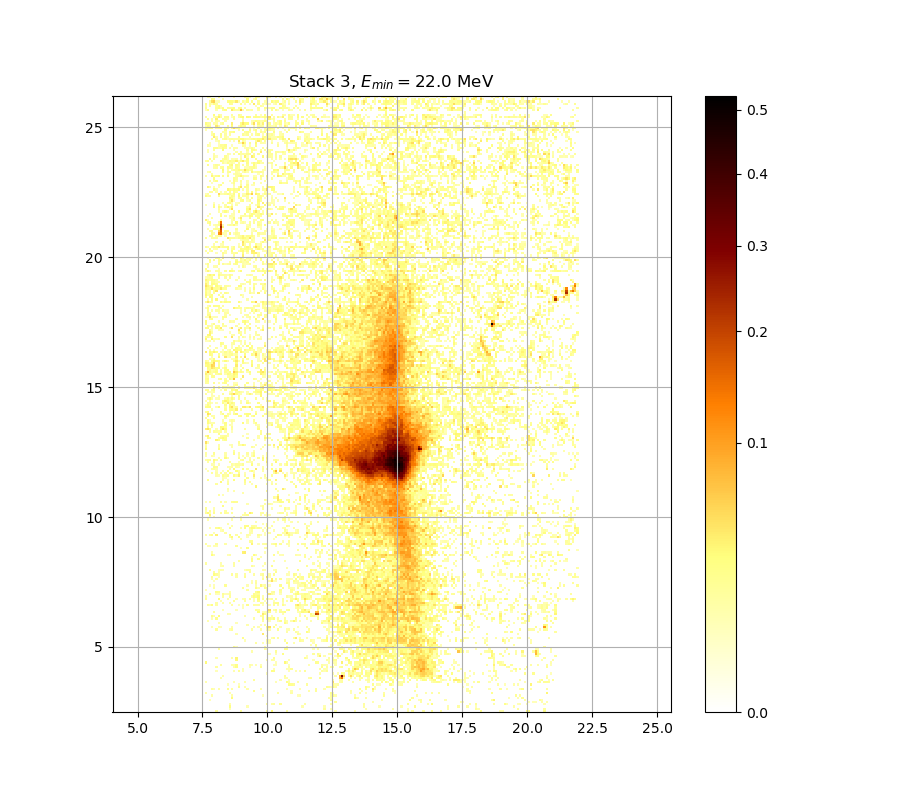

The data file committed next to this chart (first rows):
0.000000000000000000e+00, 0.000000000000000000e+00, 0.000000000000000000e+00, 0.000000000000000000e+00, 0.000000000000000000e+00, 1.873685611098033915e-02, 0.000000000000000000e+00, 0.000000000000000000e+00, 0.000000000000000000e+00, 0.000000000000000000e+00, 0.000000000000000000e+00, 0.000000000000000000e+00, 0.000000000000000000e+00, 0.000000000000000000e+00, 0.000000000000000000e+00, 0.000000000000000000e+00, 1.745973775119064042e-02, 0.000000000000000000e+00, 0.000000000000000000e+00, 0.000000000000000000e+00, 0.000000000000000000e+00, 0.000000000000000000e+00, 0.000000000000000000e+00, 0.000000000000000000e+00
0.000000000000000000e+00, 0.000000000000000000e+00, 0.000000000000000000e+00, 0.000000000000000000e+00, 0.000000000000000000e+00, 0.000000000000000000e+00, 0.000000000000000000e+00, 0.000000000000000000e+00, 0.000000000000000000e+00, 0.000000000000000000e+00, 0.000000000000000000e+00, 1.102957059134107576e-02, 0.000000000000000000e+00, 0.000000000000000000e+00, 0.000000000000000000e+00, 0.000000000000000000e+00, 0.000000000000000000e+00, 0.000000000000000000e+00, 0.000000000000000000e+00, 0.000000000000000000e+00, 0.000000000000000000e+00, 0.000000000000000000e+00, 0.000000000000000000e+00, 0.000000000000000000e+00
0.000000000000000000e+00, 0.000000000000000000e+00, 0.000000000000000000e+00, 0.000000000000000000e+00, 0.000000000000000000e+00, 0.000000000000000000e+00, 0.000000000000000000e+00, 0.000000000000000000e+00, 0.000000000000000000e+00, 0.000000000000000000e+00, 0.000000000000000000e+00, 2.905497671002336274e-02, 0.000000000000000000e+00, 0.000000000000000000e+00, 0.000000000000000000e+00, 0.000000000000000000e+00, 0.000000000000000000e+00, 0.000000000000000000e+00, 0.000000000000000000e+00, 1.248311853521393705e-02, 0.000000000000000000e+00, 0.000000000000000000e+00, 0.000000000000000000e+00, 0.000000000000000000e+00
0.000000000000000000e+00, 0.000000000000000000e+00, 0.000000000000000000e+00, 0.000000000000000000e+00, 0.000000000000000000e+00, 0.000000000000000000e+00, 0.000000000000000000e+00, 0.000000000000000000e+00, 0.000000000000000000e+00, 0.000000000000000000e+00, 0.000000000000000000e+00, 1.345290377656793712e-02, 0.000000000000000000e+00, 0.000000000000000000e+00, 0.000000000000000000e+00, 0.000000000000000000e+00, 0.000000000000000000e+00, 0.000000000000000000e+00, 0.000000000000000000e+00, 0.000000000000000000e+00, 0.000000000000000000e+00, 0.000000000000000000e+00, 0.000000000000000000e+00, 0.000000000000000000e+00
0.000000000000000000e+00, 0.000000000000000000e+00, 0.000000000000000000e+00, 0.000000000000000000e+00, 0.000000000000000000e+00, 0.000000000000000000e+00, 0.000000000000000000e+00, 0.000000000000000000e+00, 0.000000000000000000e+00, 0.000000000000000000e+00, 0.000000000000000000e+00, 0.000000000000000000e+00, 0.000000000000000000e+00, 0.000000000000000000e+00, 0.000000000000000000e+00, 0.000000000000000000e+00, 0.000000000000000000e+00, 0.000000000000000000e+00, 0.000000000000000000e+00, 0.000000000000000000e+00, 0.000000000000000000e+00, 0.000000000000000000e+00, 0.000000000000000000e+00, 0.000000000000000000e+00
0.000000000000000000e+00, 0.000000000000000000e+00, 1.036381081393301928e-02, 0.000000000000000000e+00, 0.000000000000000000e+00, 0.000000000000000000e+00, 0.000000000000000000e+00, 0.000000000000000000e+00, 0.000000000000000000e+00, 0.000000000000000000e+00, 0.000000000000000000e+00, 0.000000000000000000e+00, 0.000000000000000000e+00, 0.000000000000000000e+00, 0.000000000000000000e+00, 0.000000000000000000e+00, 0.000000000000000000e+00, 0.000000000000000000e+00, 0.000000000000000000e+00, 0.000000000000000000e+00, 0.000000000000000000e+00, 0.000000000000000000e+00, 0.000000000000000000e+00, 0.000000000000000000e+00
0.000000000000000000e+00, 0.000000000000000000e+00, 0.000000000000000000e+00, 0.000000000000000000e+00, 0.000000000000000000e+00, 0.000000000000000000e+00, 0.000000000000000000e+00, 0.000000000000000000e+00, 0.000000000000000000e+00, 0.000000000000000000e+00, 0.000000000000000000e+00, 0.000000000000000000e+00, 3.433419722420255615e-02, 0.000000000000000000e+00, 0.000000000000000000e+00, 0.000000000000000000e+00, 0.000000000000000000e+00, 0.000000000000000000e+00, 0.000000000000000000e+00, 0.000000000000000000e+00, 0.000000000000000000e+00, 0.000000000000000000e+00, 0.000000000000000000e+00, 0.000000000000000000e+00
0.000000000000000000e+00, 0.000000000000000000e+00, 0.000000000000000000e+00, 1.478735150897841910e-02, 0.000000000000000000e+00, 0.000000000000000000e+00, 0.000000000000000000e+00, 0.000000000000000000e+00, 0.000000000000000000e+00, 0.000000000000000000e+00, 0.000000000000000000e+00, 0.000000000000000000e+00, 1.466599031499289663e-02, 0.000000000000000000e+00, 0.000000000000000000e+00, 0.000000000000000000e+00, 0.000000000000000000e+00, 0.000000000000000000e+00, 0.000000000000000000e+00, 0.000000000000000000e+00, 0.000000000000000000e+00, 0.000000000000000000e+00, 0.000000000000000000e+00, 0.000000000000000000e+00
1.521219123288276159e-02, 0.000000000000000000e+00, 0.000000000000000000e+00, 0.000000000000000000e+00, 0.000000000000000000e+00, 0.000000000000000000e+00, 0.000000000000000000e+00, 0.000000000000000000e+00, 0.000000000000000000e+00, 0.000000000000000000e+00, 0.000000000000000000e+00, 1.115064809203895196e-02, 0.000000000000000000e+00, 0.000000000000000000e+00, 0.000000000000000000e+00, 0.000000000000000000e+00, 0.000000000000000000e+00, 0.000000000000000000e+00, 0.000000000000000000e+00, 0.000000000000000000e+00, 0.000000000000000000e+00, 0.000000000000000000e+00, 0.000000000000000000e+00, 0.000000000000000000e+00
0.000000000000000000e+00, 0.000000000000000000e+00, 0.000000000000000000e+00, 0.000000000000000000e+00, 0.000000000000000000e+00, 0.000000000000000000e+00, 0.000000000000000000e+00, 0.000000000000000000e+00, 0.000000000000000000e+00, 0.000000000000000000e+00, 0.000000000000000000e+00, 0.000000000000000000e+00, 0.000000000000000000e+00, 0.000000000000000000e+00, 0.000000000000000000e+00, 0.000000000000000000e+00, 0.000000000000000000e+00, 0.000000000000000000e+00, 0.000000000000000000e+00, 0.000000000000000000e+00, 0.000000000000000000e+00, 0.000000000000000000e+00, 2.672854155007943489e-02, 0.000000000000000000e+00
0.000000000000000000e+00, 0.000000000000000000e+00, 0.000000000000000000e+00, 1.800694176547340541e-02, 1.102957059134107576e-02, 0.000000000000000000e+00, 1.581930953477771185e-02, 0.000000000000000000e+00, 0.000000000000000000e+00, 0.000000000000000000e+00, 2.452800944284320994e-02, 0.000000000000000000e+00, 1.691273154239800874e-02, 0.000000000000000000e+00, 0.000000000000000000e+00, 0.000000000000000000e+00, 0.000000000000000000e+00, 0.000000000000000000e+00, 0.000000000000000000e+00, 1.393802399241634432e-02, 0.000000000000000000e+00, 0.000000000000000000e+00, 0.000000000000000000e+00, 0.000000000000000000e+00
0.000000000000000000e+00, 0.000000000000000000e+00, 0.000000000000000000e+00, 0.000000000000000000e+00, 0.000000000000000000e+00, 0.000000000000000000e+00, 0.000000000000000000e+00, 0.000000000000000000e+00, 0.000000000000000000e+00, 0.000000000000000000e+00, 0.000000000000000000e+00, 0.000000000000000000e+00, 0.000000000000000000e+00, 0.000000000000000000e+00, 0.000000000000000000e+00, 2.342899053272658183e-02, 0.000000000000000000e+00, 0.000000000000000000e+00, 1.314978081684540362e-02, 0.000000000000000000e+00, 0.000000000000000000e+00, 0.000000000000000000e+00, 0.000000000000000000e+00, 0.000000000000000000e+00
0.000000000000000000e+00, 0.000000000000000000e+00, 0.000000000000000000e+00, 0.000000000000000000e+00, 0.000000000000000000e+00, 0.000000000000000000e+00, 0.000000000000000000e+00, 0.000000000000000000e+00, 0.000000000000000000e+00, 0.000000000000000000e+00, 1.024279378127648105e-02, 0.000000000000000000e+00, 0.000000000000000000e+00, 0.000000000000000000e+00, 0.000000000000000000e+00, 1.024279378127648105e-02, 0.000000000000000000e+00, 0.000000000000000000e+00, 0.000000000000000000e+00, 0.000000000000000000e+00, 0.000000000000000000e+00, 0.000000000000000000e+00, 0.000000000000000000e+00, 0.000000000000000000e+00
1.290732508552916435e-02, 0.000000000000000000e+00, 0.000000000000000000e+00, 0.000000000000000000e+00, 0.000000000000000000e+00, 0.000000000000000000e+00, 0.000000000000000000e+00, 0.000000000000000000e+00, 0.000000000000000000e+00, 0.000000000000000000e+00, 0.000000000000000000e+00, 0.000000000000000000e+00, 0.000000000000000000e+00, 1.327102288837544303e-02, 0.000000000000000000e+00, 0.000000000000000000e+00, 0.000000000000000000e+00, 0.000000000000000000e+00, 1.278611140897929072e-02, 0.000000000000000000e+00, 0.000000000000000000e+00, 0.000000000000000000e+00, 0.000000000000000000e+00, 0.000000000000000000e+00
0.000000000000000000e+00, 0.000000000000000000e+00, 0.000000000000000000e+00, 0.000000000000000000e+00, 0.000000000000000000e+00, 0.000000000000000000e+00, 0.000000000000000000e+00, 0.000000000000000000e+00, 0.000000000000000000e+00, 0.000000000000000000e+00, 0.000000000000000000e+00, 0.000000000000000000e+00, 0.000000000000000000e+00, 0.000000000000000000e+00, 0.000000000000000000e+00, 0.000000000000000000e+00, 0.000000000000000000e+00, 0.000000000000000000e+00, 0.000000000000000000e+00, 0.000000000000000000e+00, 0.000000000000000000e+00, 0.000000000000000000e+00, 2.129436165538155235e-02, 0.000000000000000000e+00
0.000000000000000000e+00, 0.000000000000000000e+00, 0.000000000000000000e+00, 0.000000000000000000e+00, 0.000000000000000000e+00, 0.000000000000000000e+00, 0.000000000000000000e+00, 1.405932784483654441e-02, 0.000000000000000000e+00, 0.000000000000000000e+00, 0.000000000000000000e+00, 0.000000000000000000e+00, 0.000000000000000000e+00, 0.000000000000000000e+00, 0.000000000000000000e+00, 0.000000000000000000e+00, 0.000000000000000000e+00, 0.000000000000000000e+00, 0.000000000000000000e+00, 0.000000000000000000e+00, 0.000000000000000000e+00, 0.000000000000000000e+00, 0.000000000000000000e+00, 0.000000000000000000e+00
0.000000000000000000e+00, 0.000000000000000000e+00, 0.000000000000000000e+00, 0.000000000000000000e+00, 0.000000000000000000e+00, 0.000000000000000000e+00, 0.000000000000000000e+00, 0.000000000000000000e+00, 1.399867472713734601e-02, 0.000000000000000000e+00, 0.000000000000000000e+00, 0.000000000000000000e+00, 0.000000000000000000e+00, 0.000000000000000000e+00, 0.000000000000000000e+00, 0.000000000000000000e+00, 0.000000000000000000e+00, 0.000000000000000000e+00, 0.000000000000000000e+00, 0.000000000000000000e+00, 0.000000000000000000e+00, 0.000000000000000000e+00, 0.000000000000000000e+00, 0.000000000000000000e+00
0.000000000000000000e+00, 0.000000000000000000e+00, 0.000000000000000000e+00, 0.000000000000000000e+00, 0.000000000000000000e+00, 0.000000000000000000e+00, 0.000000000000000000e+00, 0.000000000000000000e+00, 0.000000000000000000e+00, 0.000000000000000000e+00, 0.000000000000000000e+00, 0.000000000000000000e+00, 0.000000000000000000e+00, 0.000000000000000000e+00, 0.000000000000000000e+00, 0.000000000000000000e+00, 0.000000000000000000e+00, 0.000000000000000000e+00, 0.000000000000000000e+00, 0.000000000000000000e+00, 0.000000000000000000e+00, 0.000000000000000000e+00, 0.000000000000000000e+00, 0.000000000000000000e+00
0.000000000000000000e+00, 0.000000000000000000e+00, 0.000000000000000000e+00, 0.000000000000000000e+00, 0.000000000000000000e+00, 1.012178601959579094e-02, 0.000000000000000000e+00, 0.000000000000000000e+00, 0.000000000000000000e+00, 0.000000000000000000e+00, 0.000000000000000000e+00, 0.000000000000000000e+00, 0.000000000000000000e+00, 1.363480602694496641e-02, 0.000000000000000000e+00, 2.092873478047084512e-02, 0.000000000000000000e+00, 1.054535376456585544e-02, 0.000000000000000000e+00, 0.000000000000000000e+00, 0.000000000000000000e+00, 0.000000000000000000e+00, 0.000000000000000000e+00, 0.000000000000000000e+00
0.000000000000000000e+00, 0.000000000000000000e+00, 0.000000000000000000e+00, 0.000000000000000000e+00, 0.000000000000000000e+00, 0.000000000000000000e+00, 0.000000000000000000e+00, 0.000000000000000000e+00, 0.000000000000000000e+00, 0.000000000000000000e+00, 0.000000000000000000e+00, 0.000000000000000000e+00, 0.000000000000000000e+00, 0.000000000000000000e+00, 0.000000000000000000e+00, 0.000000000000000000e+00, 0.000000000000000000e+00, 1.090850241670948684e-02, 0.000000000000000000e+00, 0.000000000000000000e+00, 0.000000000000000000e+00, 0.000000000000000000e+00, 0.000000000000000000e+00, 0.000000000000000000e+00
0.000000000000000000e+00, 0.000000000000000000e+00, 0.000000000000000000e+00, 0.000000000000000000e+00, 0.000000000000000000e+00, 1.995416925001174818e-02, 0.000000000000000000e+00, 0.000000000000000000e+00, 0.000000000000000000e+00, 0.000000000000000000e+00, 0.000000000000000000e+00, 0.000000000000000000e+00, 0.000000000000000000e+00, 1.430196416627096262e-02, 3.028094064759642712e-02, 0.000000000000000000e+00, 0.000000000000000000e+00, 0.000000000000000000e+00, 0.000000000000000000e+00, 0.000000000000000000e+00, 1.048483712605399049e-02, 0.000000000000000000e+00, 0.000000000000000000e+00, 0.000000000000000000e+00
0.000000000000000000e+00, 0.000000000000000000e+00, 0.000000000000000000e+00, 0.000000000000000000e+00, 0.000000000000000000e+00, 0.000000000000000000e+00, 0.000000000000000000e+00, 1.831102974317860149e-02, 0.000000000000000000e+00, 0.000000000000000000e+00, 0.000000000000000000e+00, 0.000000000000000000e+00, 1.436262921450260494e-02, 1.472666971424530652e-02, 2.862613867447301452e-02, 0.000000000000000000e+00, 0.000000000000000000e+00, 0.000000000000000000e+00, 0.000000000000000000e+00, 0.000000000000000000e+00, 1.594076213196143205e-02, 1.169561248187206415e-02, 0.000000000000000000e+00, 1.163505152454707980e-02
3.513395342792059034e-02, 0.000000000000000000e+00, 0.000000000000000000e+00, 0.000000000000000000e+00, 0.000000000000000000e+00, 0.000000000000000000e+00, 0.000000000000000000e+00, 0.000000000000000000e+00, 0.000000000000000000e+00, 0.000000000000000000e+00, 0.000000000000000000e+00, 0.000000000000000000e+00, 0.000000000000000000e+00, 0.000000000000000000e+00, 0.000000000000000000e+00, 0.000000000000000000e+00, 0.000000000000000000e+00, 0.000000000000000000e+00, 0.000000000000000000e+00, 0.000000000000000000e+00, 0.000000000000000000e+00, 0.000000000000000000e+00, 0.000000000000000000e+00, 0.000000000000000000e+00
0.000000000000000000e+00, 0.000000000000000000e+00, 0.000000000000000000e+00, 0.000000000000000000e+00, 0.000000000000000000e+00, 0.000000000000000000e+00, 0.000000000000000000e+00, 0.000000000000000000e+00, 0.000000000000000000e+00, 0.000000000000000000e+00, 0.000000000000000000e+00, 0.000000000000000000e+00, 0.000000000000000000e+00, 0.000000000000000000e+00, 3.562634046568563528e-02, 0.000000000000000000e+00, 0.000000000000000000e+00, 0.000000000000000000e+00, 0.000000000000000000e+00, 0.000000000000000000e+00, 0.000000000000000000e+00, 0.000000000000000000e+00, 0.000000000000000000e+00, 0.000000000000000000e+00
0.000000000000000000e+00, 0.000000000000000000e+00, 0.000000000000000000e+00, 0.000000000000000000e+00, 0.000000000000000000e+00, 1.302854821868977553e-02, 0.000000000000000000e+00, 0.000000000000000000e+00, 0.000000000000000000e+00, 0.000000000000000000e+00, 0.000000000000000000e+00, 0.000000000000000000e+00, 1.484803570023104924e-02, 0.000000000000000000e+00, 3.741271726743409382e-02, 0.000000000000000000e+00, 0.000000000000000000e+00, 0.000000000000000000e+00, 0.000000000000000000e+00, 0.000000000000000000e+00, 0.000000000000000000e+00, 0.000000000000000000e+00, 0.000000000000000000e+00, 0.000000000000000000e+00
0.000000000000000000e+00, 0.000000000000000000e+00, 0.000000000000000000e+00, 0.000000000000000000e+00, 0.000000000000000000e+00, 0.000000000000000000e+00, 0.000000000000000000e+00, 0.000000000000000000e+00, 0.000000000000000000e+00, 0.000000000000000000e+00, 0.000000000000000000e+00, 0.000000000000000000e+00, 0.000000000000000000e+00, 0.000000000000000000e+00, 0.000000000000000000e+00, 0.000000000000000000e+00, 0.000000000000000000e+00, 0.000000000000000000e+00, 0.000000000000000000e+00, 0.000000000000000000e+00, 0.000000000000000000e+00, 0.000000000000000000e+00, 0.000000000000000000e+00, 0.000000000000000000e+00
0.000000000000000000e+00, 0.000000000000000000e+00, 0.000000000000000000e+00, 0.000000000000000000e+00, 0.000000000000000000e+00, 0.000000000000000000e+00, 0.000000000000000000e+00, 0.000000000000000000e+00, 0.000000000000000000e+00, 0.000000000000000000e+00, 0.000000000000000000e+00, 0.000000000000000000e+00, 0.000000000000000000e+00, 0.000000000000000000e+00, 0.000000000000000000e+00, 0.000000000000000000e+00, 0.000000000000000000e+00, 0.000000000000000000e+00, 0.000000000000000000e+00, 0.000000000000000000e+00, 0.000000000000000000e+00, 0.000000000000000000e+00, 0.000000000000000000e+00, 0.000000000000000000e+00
0.000000000000000000e+00, 0.000000000000000000e+00, 0.000000000000000000e+00, 0.000000000000000000e+00, 0.000000000000000000e+00, 0.000000000000000000e+00, 0.000000000000000000e+00, 0.000000000000000000e+00, 0.000000000000000000e+00, 0.000000000000000000e+00, 0.000000000000000000e+00, 0.000000000000000000e+00, 0.000000000000000000e+00, 0.000000000000000000e+00, 0.000000000000000000e+00, 0.000000000000000000e+00, 0.000000000000000000e+00, 0.000000000000000000e+00, 0.000000000000000000e+00, 0.000000000000000000e+00, 0.000000000000000000e+00, 1.466599031499289663e-02, 0.000000000000000000e+00, 0.000000000000000000e+00
0.000000000000000000e+00, 0.000000000000000000e+00, 0.000000000000000000e+00, 0.000000000000000000e+00, 0.000000000000000000e+00, 0.000000000000000000e+00, 1.703427142183252391e-02, 0.000000000000000000e+00, 0.000000000000000000e+00, 0.000000000000000000e+00, 0.000000000000000000e+00, 0.000000000000000000e+00, 0.000000000000000000e+00, 0.000000000000000000e+00, 0.000000000000000000e+00, 0.000000000000000000e+00, 0.000000000000000000e+00, 0.000000000000000000e+00, 0.000000000000000000e+00, 0.000000000000000000e+00, 0.000000000000000000e+00, 0.000000000000000000e+00, 0.000000000000000000e+00, 0.000000000000000000e+00
0.000000000000000000e+00, 0.000000000000000000e+00, 0.000000000000000000e+00, 0.000000000000000000e+00, 0.000000000000000000e+00, 0.000000000000000000e+00, 0.000000000000000000e+00, 0.000000000000000000e+00, 0.000000000000000000e+00, 0.000000000000000000e+00, 0.000000000000000000e+00, 0.000000000000000000e+00, 0.000000000000000000e+00, 2.776884846727523115e-02, 1.090850241670948684e-02, 0.000000000000000000e+00, 0.000000000000000000e+00, 0.000000000000000000e+00, 0.000000000000000000e+00, 0.000000000000000000e+00, 0.000000000000000000e+00, 0.000000000000000000e+00, 0.000000000000000000e+00, 0.000000000000000000e+00
0.000000000000000000e+00, 0.000000000000000000e+00, 0.000000000000000000e+00, 0.000000000000000000e+00, 0.000000000000000000e+00, 0.000000000000000000e+00, 0.000000000000000000e+00, 0.000000000000000000e+00, 0.000000000000000000e+00, 0.000000000000000000e+00, 0.000000000000000000e+00, 0.000000000000000000e+00, 0.000000000000000000e+00, 0.000000000000000000e+00, 0.000000000000000000e+00, 0.000000000000000000e+00, 0.000000000000000000e+00, 0.000000000000000000e+00, 0.000000000000000000e+00, 0.000000000000000000e+00, 0.000000000000000000e+00, 0.000000000000000000e+00, 0.000000000000000000e+00, 0.000000000000000000e+00
0.000000000000000000e+00, 0.000000000000000000e+00, 0.000000000000000000e+00, 0.000000000000000000e+00, 0.000000000000000000e+00, 0.000000000000000000e+00, 0.000000000000000000e+00, 0.000000000000000000e+00, 0.000000000000000000e+00, 0.000000000000000000e+00, 0.000000000000000000e+00, 0.000000000000000000e+00, 0.000000000000000000e+00, 0.000000000000000000e+00, 0.000000000000000000e+00, 0.000000000000000000e+00, 0.000000000000000000e+00, 0.000000000000000000e+00, 0.000000000000000000e+00, 0.000000000000000000e+00, 0.000000000000000000e+00, 0.000000000000000000e+00, 0.000000000000000000e+00, 1.867601639007875763e-02
0.000000000000000000e+00, 0.000000000000000000e+00, 0.000000000000000000e+00, 0.000000000000000000e+00, 0.000000000000000000e+00, 0.000000000000000000e+00, 0.000000000000000000e+00, 0.000000000000000000e+00, 0.000000000000000000e+00, 0.000000000000000000e+00, 0.000000000000000000e+00, 0.000000000000000000e+00, 0.000000000000000000e+00, 0.000000000000000000e+00, 0.000000000000000000e+00, 0.000000000000000000e+00, 0.000000000000000000e+00, 0.000000000000000000e+00, 1.145338270080527993e-02, 0.000000000000000000e+00, 0.000000000000000000e+00, 0.000000000000000000e+00, 0.000000000000000000e+00, 0.000000000000000000e+00
0.000000000000000000e+00, 0.000000000000000000e+00, 0.000000000000000000e+00, 0.000000000000000000e+00, 0.000000000000000000e+00, 0.000000000000000000e+00, 0.000000000000000000e+00, 0.000000000000000000e+00, 0.000000000000000000e+00, 0.000000000000000000e+00, 0.000000000000000000e+00, 0.000000000000000000e+00, 0.000000000000000000e+00, 0.000000000000000000e+00, 0.000000000000000000e+00, 0.000000000000000000e+00, 0.000000000000000000e+00, 2.654503600466497082e-02, 0.000000000000000000e+00, 0.000000000000000000e+00, 0.000000000000000000e+00, 0.000000000000000000e+00, 0.000000000000000000e+00, 0.000000000000000000e+00
0.000000000000000000e+00, 0.000000000000000000e+00, 0.000000000000000000e+00, 0.000000000000000000e+00, 0.000000000000000000e+00, 0.000000000000000000e+00, 0.000000000000000000e+00, 0.000000000000000000e+00, 0.000000000000000000e+00, 0.000000000000000000e+00, 0.000000000000000000e+00, 0.000000000000000000e+00, 0.000000000000000000e+00, 0.000000000000000000e+00, 0.000000000000000000e+00, 0.000000000000000000e+00, 0.000000000000000000e+00, 0.000000000000000000e+00, 0.000000000000000000e+00, 0.000000000000000000e+00, 0.000000000000000000e+00, 0.000000000000000000e+00, 0.000000000000000000e+00, 0.000000000000000000e+00
0.000000000000000000e+00, 0.000000000000000000e+00, 0.000000000000000000e+00, 0.000000000000000000e+00, 0.000000000000000000e+00, 0.000000000000000000e+00, 0.000000000000000000e+00, 0.000000000000000000e+00, 0.000000000000000000e+00, 0.000000000000000000e+00, 0.000000000000000000e+00, 0.000000000000000000e+00, 0.000000000000000000e+00, 0.000000000000000000e+00, 1.345290377656793712e-02, 0.000000000000000000e+00, 0.000000000000000000e+00, 0.000000000000000000e+00, 0.000000000000000000e+00, 0.000000000000000000e+00, 0.000000000000000000e+00, 0.000000000000000000e+00, 0.000000000000000000e+00, 0.000000000000000000e+00
0.000000000000000000e+00, 0.000000000000000000e+00, 0.000000000000000000e+00, 0.000000000000000000e+00, 0.000000000000000000e+00, 0.000000000000000000e+00, 0.000000000000000000e+00, 0.000000000000000000e+00, 0.000000000000000000e+00, 0.000000000000000000e+00, 0.000000000000000000e+00, 0.000000000000000000e+00, 0.000000000000000000e+00, 0.000000000000000000e+00, 0.000000000000000000e+00, 0.000000000000000000e+00, 0.000000000000000000e+00, 0.000000000000000000e+00, 0.000000000000000000e+00, 0.000000000000000000e+00, 0.000000000000000000e+00, 0.000000000000000000e+00, 0.000000000000000000e+00, 0.000000000000000000e+00
0.000000000000000000e+00, 0.000000000000000000e+00, 0.000000000000000000e+00, 0.000000000000000000e+00, 0.000000000000000000e+00, 2.092873478047084512e-02, 0.000000000000000000e+00, 0.000000000000000000e+00, 0.000000000000000000e+00, 0.000000000000000000e+00, 0.000000000000000000e+00, 1.460531331017909940e-02, 2.105060039306883707e-02, 0.000000000000000000e+00, 0.000000000000000000e+00, 0.000000000000000000e+00, 0.000000000000000000e+00, 0.000000000000000000e+00, 0.000000000000000000e+00, 0.000000000000000000e+00, 0.000000000000000000e+00, 1.484803570023104924e-02, 0.000000000000000000e+00, 0.000000000000000000e+00
0.000000000000000000e+00, 0.000000000000000000e+00, 0.000000000000000000e+00, 1.096903533879594467e-02, 0.000000000000000000e+00, 0.000000000000000000e+00, 1.181674142696475388e-02, 1.036381081393301928e-02, 0.000000000000000000e+00, 0.000000000000000000e+00, 0.000000000000000000e+00, 0.000000000000000000e+00, 1.345290377656793712e-02, 0.000000000000000000e+00, 0.000000000000000000e+00, 0.000000000000000000e+00, 0.000000000000000000e+00, 0.000000000000000000e+00, 0.000000000000000000e+00, 0.000000000000000000e+00, 0.000000000000000000e+00, 0.000000000000000000e+00, 1.472666971424530652e-02, 0.000000000000000000e+00
0.000000000000000000e+00, 0.000000000000000000e+00, 0.000000000000000000e+00, 0.000000000000000000e+00, 0.000000000000000000e+00, 0.000000000000000000e+00, 0.000000000000000000e+00, 0.000000000000000000e+00, 0.000000000000000000e+00, 0.000000000000000000e+00, 0.000000000000000000e+00, 0.000000000000000000e+00, 0.000000000000000000e+00, 0.000000000000000000e+00, 0.000000000000000000e+00, 0.000000000000000000e+00, 0.000000000000000000e+00, 0.000000000000000000e+00, 0.000000000000000000e+00, 1.466599031499289663e-02, 0.000000000000000000e+00, 0.000000000000000000e+00, 0.000000000000000000e+00, 0.000000000000000000e+00
0.000000000000000000e+00, 0.000000000000000000e+00, 0.000000000000000000e+00, 0.000000000000000000e+00, 0.000000000000000000e+00, 0.000000000000000000e+00, 1.327102288837544303e-02, 0.000000000000000000e+00, 0.000000000000000000e+00, 0.000000000000000000e+00, 0.000000000000000000e+00, 0.000000000000000000e+00, 0.000000000000000000e+00, 0.000000000000000000e+00, 1.145338270080527993e-02, 0.000000000000000000e+00, 0.000000000000000000e+00, 0.000000000000000000e+00, 0.000000000000000000e+00, 0.000000000000000000e+00, 0.000000000000000000e+00, 0.000000000000000000e+00, 0.000000000000000000e+00, 0.000000000000000000e+00
0.000000000000000000e+00, 1.369544486243551296e-02, 0.000000000000000000e+00, 0.000000000000000000e+00, 0.000000000000000000e+00, 0.000000000000000000e+00, 0.000000000000000000e+00, 0.000000000000000000e+00, 0.000000000000000000e+00, 0.000000000000000000e+00, 0.000000000000000000e+00, 0.000000000000000000e+00, 0.000000000000000000e+00, 0.000000000000000000e+00, 0.000000000000000000e+00, 0.000000000000000000e+00, 0.000000000000000000e+00, 0.000000000000000000e+00, 0.000000000000000000e+00, 0.000000000000000000e+00, 0.000000000000000000e+00, 0.000000000000000000e+00, 0.000000000000000000e+00, 0.000000000000000000e+00
0.000000000000000000e+00, 0.000000000000000000e+00, 0.000000000000000000e+00, 1.078744355968101060e-02, 0.000000000000000000e+00, 2.532226084517081449e-02, 0.000000000000000000e+00, 0.000000000000000000e+00, 0.000000000000000000e+00, 0.000000000000000000e+00, 0.000000000000000000e+00, 0.000000000000000000e+00, 0.000000000000000000e+00, 0.000000000000000000e+00, 0.000000000000000000e+00, 0.000000000000000000e+00, 0.000000000000000000e+00, 0.000000000000000000e+00, 0.000000000000000000e+00, 0.000000000000000000e+00, 0.000000000000000000e+00, 0.000000000000000000e+00, 1.588003462576946523e-02, 0.000000000000000000e+00
0.000000000000000000e+00, 0.000000000000000000e+00, 0.000000000000000000e+00, 2.556673327788445971e-02, 1.236193789071048793e-02, 0.000000000000000000e+00, 3.347343523018925238e-02, 0.000000000000000000e+00, 0.000000000000000000e+00, 0.000000000000000000e+00, 0.000000000000000000e+00, 0.000000000000000000e+00, 0.000000000000000000e+00, 0.000000000000000000e+00, 0.000000000000000000e+00, 0.000000000000000000e+00, 0.000000000000000000e+00, 0.000000000000000000e+00, 1.484803570023104924e-02, 0.000000000000000000e+00, 0.000000000000000000e+00, 0.000000000000000000e+00, 0.000000000000000000e+00, 0.000000000000000000e+00
0.000000000000000000e+00, 0.000000000000000000e+00, 0.000000000000000000e+00, 0.000000000000000000e+00, 0.000000000000000000e+00, 0.000000000000000000e+00, 0.000000000000000000e+00, 0.000000000000000000e+00, 0.000000000000000000e+00, 0.000000000000000000e+00, 1.430196416627096262e-02, 1.351353548505613428e-02, 0.000000000000000000e+00, 0.000000000000000000e+00, 0.000000000000000000e+00, 0.000000000000000000e+00, 0.000000000000000000e+00, 0.000000000000000000e+00, 0.000000000000000000e+00, 0.000000000000000000e+00, 0.000000000000000000e+00, 0.000000000000000000e+00, 0.000000000000000000e+00, 0.000000000000000000e+00
0.000000000000000000e+00, 0.000000000000000000e+00, 0.000000000000000000e+00, 0.000000000000000000e+00, 2.062411448781317075e-02, 0.000000000000000000e+00, 0.000000000000000000e+00, 0.000000000000000000e+00, 0.000000000000000000e+00, 0.000000000000000000e+00, 0.000000000000000000e+00, 0.000000000000000000e+00, 0.000000000000000000e+00, 0.000000000000000000e+00, 0.000000000000000000e+00, 0.000000000000000000e+00, 0.000000000000000000e+00, 0.000000000000000000e+00, 0.000000000000000000e+00, 0.000000000000000000e+00, 0.000000000000000000e+00, 0.000000000000000000e+00, 0.000000000000000000e+00, 0.000000000000000000e+00
0.000000000000000000e+00, 0.000000000000000000e+00, 0.000000000000000000e+00, 0.000000000000000000e+00, 0.000000000000000000e+00, 0.000000000000000000e+00, 0.000000000000000000e+00, 0.000000000000000000e+00, 1.090850241670948684e-02, 0.000000000000000000e+00, 0.000000000000000000e+00, 0.000000000000000000e+00, 0.000000000000000000e+00, 0.000000000000000000e+00, 1.121119034230541600e-02, 0.000000000000000000e+00, 0.000000000000000000e+00, 0.000000000000000000e+00, 0.000000000000000000e+00, 0.000000000000000000e+00, 0.000000000000000000e+00, 0.000000000000000000e+00, 0.000000000000000000e+00, 2.147720891662521780e-02
0.000000000000000000e+00, 0.000000000000000000e+00, 0.000000000000000000e+00, 0.000000000000000000e+00, 0.000000000000000000e+00, 0.000000000000000000e+00, 0.000000000000000000e+00, 0.000000000000000000e+00, 0.000000000000000000e+00, 0.000000000000000000e+00, 0.000000000000000000e+00, 0.000000000000000000e+00, 0.000000000000000000e+00, 0.000000000000000000e+00, 0.000000000000000000e+00, 0.000000000000000000e+00, 0.000000000000000000e+00, 1.024279378127648105e-02, 0.000000000000000000e+00, 0.000000000000000000e+00, 0.000000000000000000e+00, 0.000000000000000000e+00, 0.000000000000000000e+00, 0.000000000000000000e+00
0.000000000000000000e+00, 2.056319791922308488e-02, 1.205902746841822776e-02, 2.905497671002336274e-02, 0.000000000000000000e+00, 1.654817025754968390e-02, 0.000000000000000000e+00, 0.000000000000000000e+00, 0.000000000000000000e+00, 0.000000000000000000e+00, 0.000000000000000000e+00, 0.000000000000000000e+00, 1.703427142183252391e-02, 0.000000000000000000e+00, 0.000000000000000000e+00, 1.012178601959579094e-02, 0.000000000000000000e+00, 1.084797182402402055e-02, 0.000000000000000000e+00, 2.715681207217784943e-02, 0.000000000000000000e+00, 0.000000000000000000e+00, 1.758132152253072400e-02, 1.618369632943253422e-02
0.000000000000000000e+00, 0.000000000000000000e+00, 0.000000000000000000e+00, 0.000000000000000000e+00, 0.000000000000000000e+00, 1.733816374802834431e-02, 0.000000000000000000e+00, 0.000000000000000000e+00, 1.448396647970751072e-02, 0.000000000000000000e+00, 0.000000000000000000e+00, 1.545500965000912857e-02, 0.000000000000000000e+00, 0.000000000000000000e+00, 0.000000000000000000e+00, 0.000000000000000000e+00, 0.000000000000000000e+00, 0.000000000000000000e+00, 0.000000000000000000e+00, 0.000000000000000000e+00, 0.000000000000000000e+00, 0.000000000000000000e+00, 0.000000000000000000e+00, 0.000000000000000000e+00
0.000000000000000000e+00, 0.000000000000000000e+00, 0.000000000000000000e+00, 0.000000000000000000e+00, 0.000000000000000000e+00, 0.000000000000000000e+00, 0.000000000000000000e+00, 1.308916333411936500e-02, 0.000000000000000000e+00, 0.000000000000000000e+00, 0.000000000000000000e+00, 0.000000000000000000e+00, 0.000000000000000000e+00, 2.251377082273199604e-02, 0.000000000000000000e+00, 0.000000000000000000e+00, 0.000000000000000000e+00, 0.000000000000000000e+00, 1.958887134923028434e-02, 0.000000000000000000e+00, 0.000000000000000000e+00, 0.000000000000000000e+00, 1.254371239215215650e-02, 0.000000000000000000e+00
2.019775085169371598e-02, 0.000000000000000000e+00, 0.000000000000000000e+00, 0.000000000000000000e+00, 0.000000000000000000e+00, 0.000000000000000000e+00, 3.494935339853913470e-02, 0.000000000000000000e+00, 0.000000000000000000e+00, 0.000000000000000000e+00, 1.533359562970607742e-02, 0.000000000000000000e+00, 0.000000000000000000e+00, 0.000000000000000000e+00, 1.205902746841822776e-02, 0.000000000000000000e+00, 0.000000000000000000e+00, 1.115064809203895196e-02, 1.418064123334023680e-02, 0.000000000000000000e+00, 2.092873478047084512e-02, 0.000000000000000000e+00, 1.139283110545312450e-02, 0.000000000000000000e+00
1.405932784483654441e-02, 0.000000000000000000e+00, 0.000000000000000000e+00, 0.000000000000000000e+00, 0.000000000000000000e+00, 0.000000000000000000e+00, 0.000000000000000000e+00, 0.000000000000000000e+00, 1.660892439922648928e-02, 0.000000000000000000e+00, 0.000000000000000000e+00, 2.044137226383509198e-02, 0.000000000000000000e+00, 0.000000000000000000e+00, 0.000000000000000000e+00, 0.000000000000000000e+00, 0.000000000000000000e+00, 0.000000000000000000e+00, 0.000000000000000000e+00, 0.000000000000000000e+00, 0.000000000000000000e+00, 1.521219123288276159e-02, 3.009697857096574336e-02, 2.428371154233181090e-02
0.000000000000000000e+00, 0.000000000000000000e+00, 2.245277642740278051e-02, 0.000000000000000000e+00, 0.000000000000000000e+00, 1.127173492725896259e-02, 1.121119034230541600e-02, 0.000000000000000000e+00, 2.300181703438224090e-02, 1.072691762262311527e-02, 1.163505152454707980e-02, 1.891939005947686214e-02, 0.000000000000000000e+00, 0.000000000000000000e+00, 0.000000000000000000e+00, 0.000000000000000000e+00, 0.000000000000000000e+00, 0.000000000000000000e+00, 0.000000000000000000e+00, 0.000000000000000000e+00, 0.000000000000000000e+00, 0.000000000000000000e+00, 2.349002547792095053e-02, 2.074595511187964786e-02
0.000000000000000000e+00, 0.000000000000000000e+00, 0.000000000000000000e+00, 0.000000000000000000e+00, 0.000000000000000000e+00, 2.611694711610893643e-02, 2.257476774483826304e-02, 0.000000000000000000e+00, 0.000000000000000000e+00, 0.000000000000000000e+00, 0.000000000000000000e+00, 1.405932784483654441e-02, 0.000000000000000000e+00, 0.000000000000000000e+00, 0.000000000000000000e+00, 0.000000000000000000e+00, 0.000000000000000000e+00, 0.000000000000000000e+00, 0.000000000000000000e+00, 0.000000000000000000e+00, 0.000000000000000000e+00, 0.000000000000000000e+00, 0.000000000000000000e+00, 2.471125974583528173e-02
1.072691762262311527e-02, 0.000000000000000000e+00, 0.000000000000000000e+00, 0.000000000000000000e+00, 0.000000000000000000e+00, 0.000000000000000000e+00, 0.000000000000000000e+00, 0.000000000000000000e+00, 0.000000000000000000e+00, 0.000000000000000000e+00, 0.000000000000000000e+00, 0.000000000000000000e+00, 0.000000000000000000e+00, 0.000000000000000000e+00, 0.000000000000000000e+00, 0.000000000000000000e+00, 0.000000000000000000e+00, 0.000000000000000000e+00, 0.000000000000000000e+00, 1.861517913176768957e-02, 0.000000000000000000e+00, 0.000000000000000000e+00, 0.000000000000000000e+00, 0.000000000000000000e+00
0.000000000000000000e+00, 0.000000000000000000e+00, 0.000000000000000000e+00, 0.000000000000000000e+00, 1.575858685794979952e-02, 0.000000000000000000e+00, 0.000000000000000000e+00, 0.000000000000000000e+00, 0.000000000000000000e+00, 0.000000000000000000e+00, 0.000000000000000000e+00, 0.000000000000000000e+00, 0.000000000000000000e+00, 0.000000000000000000e+00, 0.000000000000000000e+00, 0.000000000000000000e+00, 0.000000000000000000e+00, 2.214784231694560956e-02, 0.000000000000000000e+00, 0.000000000000000000e+00, 0.000000000000000000e+00, 0.000000000000000000e+00, 0.000000000000000000e+00, 2.709562276719773566e-02
0.000000000000000000e+00, 0.000000000000000000e+00, 1.030330113820225602e-02, 0.000000000000000000e+00, 1.072691762262311527e-02, 0.000000000000000000e+00, 0.000000000000000000e+00, 0.000000000000000000e+00, 0.000000000000000000e+00, 2.373419069840258105e-02, 0.000000000000000000e+00, 0.000000000000000000e+00, 0.000000000000000000e+00, 0.000000000000000000e+00, 0.000000000000000000e+00, 0.000000000000000000e+00, 0.000000000000000000e+00, 0.000000000000000000e+00, 0.000000000000000000e+00, 1.314978081684540362e-02, 0.000000000000000000e+00, 0.000000000000000000e+00, 0.000000000000000000e+00, 1.230135110104424445e-02
0.000000000000000000e+00, 0.000000000000000000e+00, 0.000000000000000000e+00, 0.000000000000000000e+00, 0.000000000000000000e+00, 0.000000000000000000e+00, 0.000000000000000000e+00, 0.000000000000000000e+00, 0.000000000000000000e+00, 0.000000000000000000e+00, 0.000000000000000000e+00, 0.000000000000000000e+00, 0.000000000000000000e+00, 0.000000000000000000e+00, 0.000000000000000000e+00, 0.000000000000000000e+00, 0.000000000000000000e+00, 0.000000000000000000e+00, 0.000000000000000000e+00, 0.000000000000000000e+00, 0.000000000000000000e+00, 1.272550811431223672e-02, 0.000000000000000000e+00, 2.050228384490357381e-02
0.000000000000000000e+00, 0.000000000000000000e+00, 0.000000000000000000e+00, 0.000000000000000000e+00, 1.024279378127648105e-02, 0.000000000000000000e+00, 0.000000000000000000e+00, 0.000000000000000000e+00, 0.000000000000000000e+00, 0.000000000000000000e+00, 0.000000000000000000e+00, 0.000000000000000000e+00, 0.000000000000000000e+00, 0.000000000000000000e+00, 0.000000000000000000e+00, 0.000000000000000000e+00, 0.000000000000000000e+00, 0.000000000000000000e+00, 0.000000000000000000e+00, 0.000000000000000000e+00, 0.000000000000000000e+00, 1.090850241670948684e-02, 0.000000000000000000e+00, 1.727738040693992116e-02
0.000000000000000000e+00, 0.000000000000000000e+00, 0.000000000000000000e+00, 1.254371239215215650e-02, 0.000000000000000000e+00, 1.618369632943253422e-02, 0.000000000000000000e+00, 0.000000000000000000e+00, 0.000000000000000000e+00, 0.000000000000000000e+00, 0.000000000000000000e+00, 0.000000000000000000e+00, 0.000000000000000000e+00, 0.000000000000000000e+00, 0.000000000000000000e+00, 0.000000000000000000e+00, 0.000000000000000000e+00, 0.000000000000000000e+00, 0.000000000000000000e+00, 0.000000000000000000e+00, 0.000000000000000000e+00, 0.000000000000000000e+00, 0.000000000000000000e+00, 0.000000000000000000e+00
... 219 more rows
